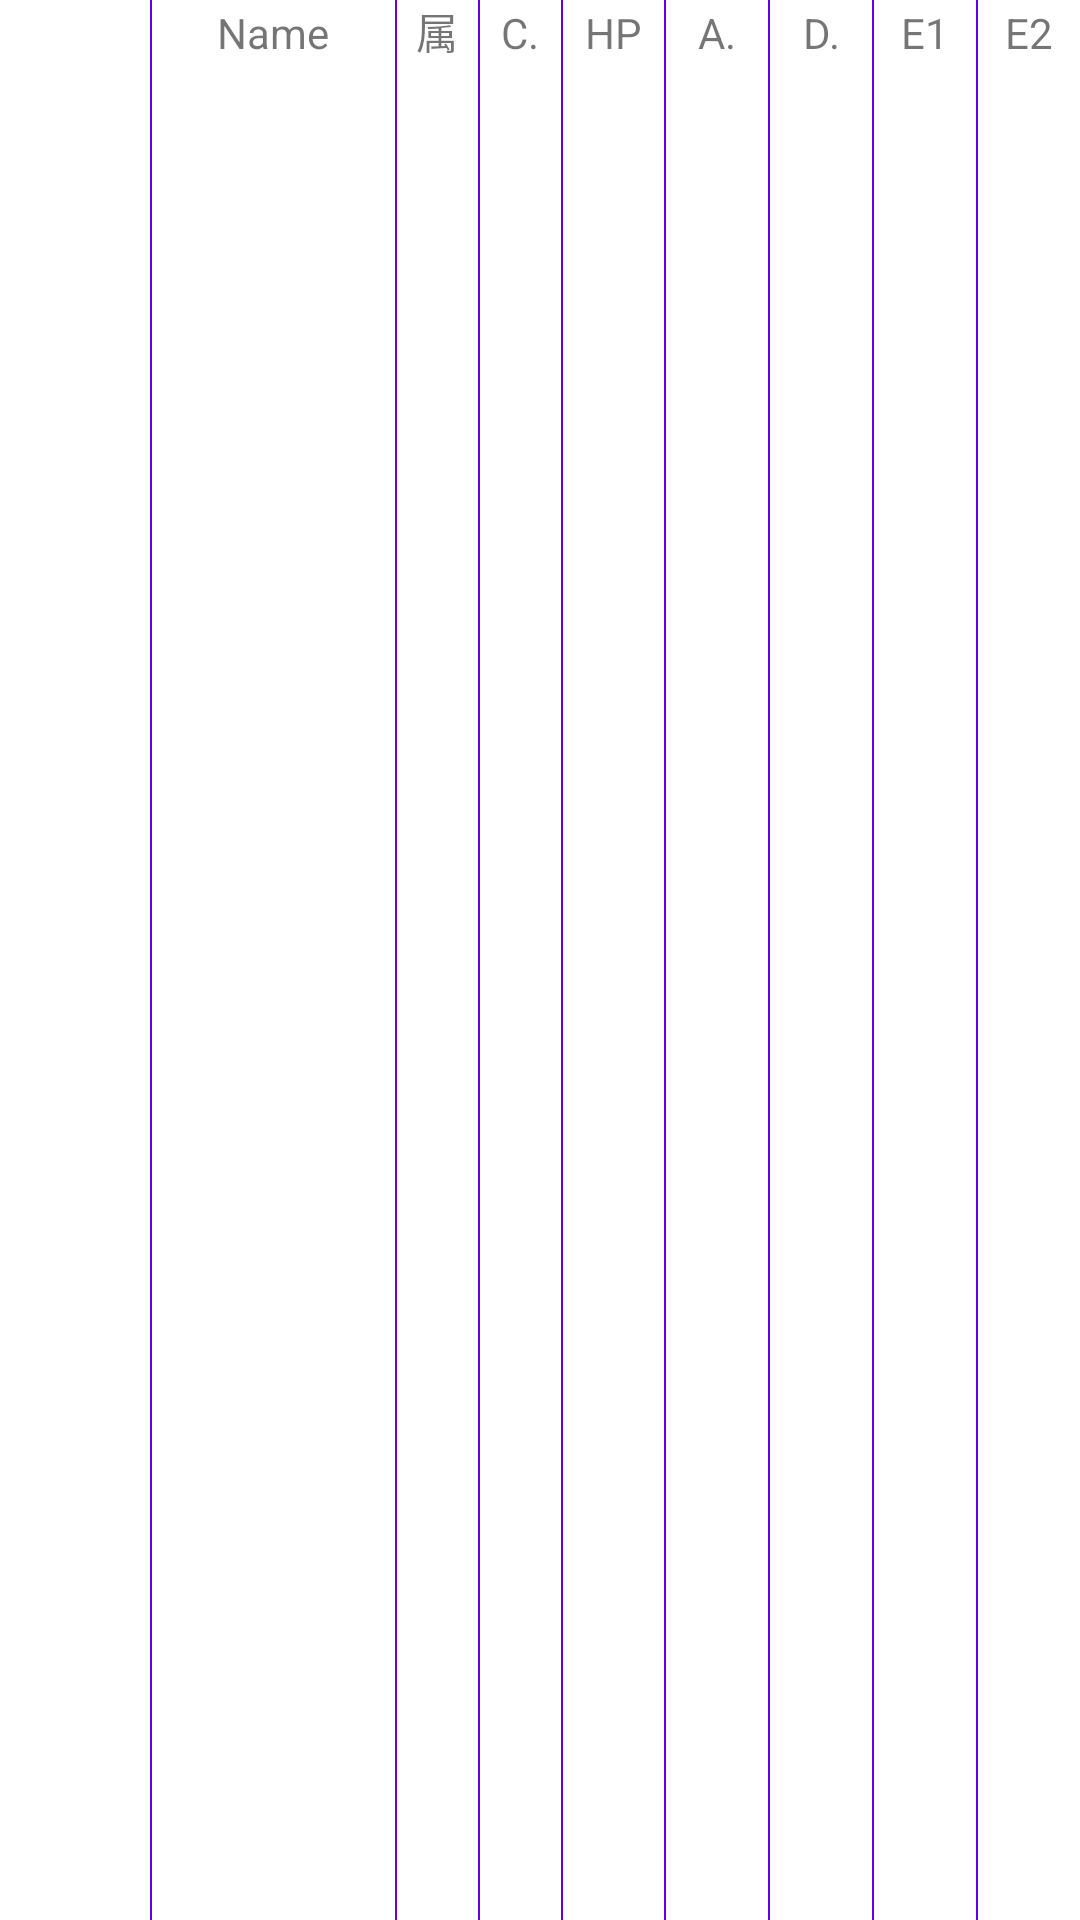

Android layout source for this screen:
<!-- AndroidManifest.xml: fallback theme Theme.MaterialComponents.DayNight.NoActionBar -->
<!-- res/layout/adapter_mainlist_header.xml -->
<?xml version="1.0" encoding="utf-8"?>
<LinearLayout xmlns:android="http://schemas.android.com/apk/res/android"
    android:layout_width="match_parent"
    android:layout_height="wrap_content"
    android:background="?attr/colorGridPrimary"
    android:orientation="horizontal"
    android:tag="@string/app_name" >
	
    <TextView
        android:id="@+id/tvHeaderImg"  
        android:layout_width="50dp"
        android:layout_height="wrap_content"
        android:background="?attr/colorGridPrimary"
        android:gravity="center"
        android:text="@string/header_img" 
        android:singleLine="true"/>

    <ImageView
        android:layout_width="0.5dp"
        android:layout_height="match_parent"
        android:scaleType="fitXY"
        style="@style/GridDividedLine"/>
	
    <TextView
         android:id="@+id/tvHeaderName"
        android:layout_width="0dp"
        android:layout_height="wrap_content"
        android:layout_weight="12"
        android:background="?attr/colorGridPrimary"
        android:gravity="center"
        android:text="@string/header_name"
        android:singleLine="true" />
     

    <ImageView
        android:layout_width="0.5dp"
        android:layout_height="match_parent"
        android:scaleType="fitXY"
        style="@style/GridDividedLine" />

    <TextView
        android:id="@+id/tvHeaderAttr"
        android:layout_width="0dp"
        android:layout_height="wrap_content"
        android:layout_weight="4"
        android:background="?attr/colorGridPrimary"
        android:gravity="center"
        android:text="@string/header_attr" 
        android:singleLine="true"/>

    <ImageView
        android:id="@+id/ivCostGap"
        android:layout_width="0.5dp"
        android:layout_height="match_parent"
        android:scaleType="fitXY"
        style="@style/GridDividedLine" />
	
     <TextView
        android:id="@+id/tvHeaderCost"
        android:layout_width="0dp"
        android:layout_height="wrap_content"
        android:layout_weight="4"
        android:background="?attr/colorGridPrimary"
        android:gravity="center"
        android:text="@string/header_cost" 
        android:singleLine="true"/>

    <ImageView
        android:layout_width="0.5dp"
        android:layout_height="match_parent"
        android:scaleType="fitXY"
        style="@style/GridDividedLine" />
    
    <TextView
        android:id="@+id/tvHeaderHP"
        android:layout_width="0dp"
        android:layout_height="wrap_content"
        android:layout_weight="5"
        android:background="?attr/colorGridPrimary"
        android:gravity="center"
        android:text="@string/header_hp" 
        android:singleLine="true"/>

    <ImageView
        android:layout_width="0.5dp"
        android:layout_height="match_parent"
        android:scaleType="fitXY"
        style="@style/GridDividedLine" />

    <TextView
        android:id="@+id/tvHeaderAttack"
        android:layout_width="0dp"
        android:layout_height="wrap_content"
        android:layout_weight="5"
        android:background="?attr/colorGridPrimary"
        android:gravity="center"
        android:text="@string/header_attack"
        android:singleLine="true" />

    <ImageView
        android:layout_width="0.5dp"
        android:layout_height="match_parent"
        android:scaleType="fitXY"
        style="@style/GridDividedLine" />

    <TextView
        android:id="@+id/tvHeaderDefense"
        android:layout_width="0dp"
        android:layout_height="wrap_content"
        android:layout_weight="5"
        android:background="?attr/colorGridPrimary"
        android:gravity="center"
        android:text="@string/header_defense"
        android:singleLine="true" />

    <ImageView
        android:id="@+id/ivExtra1Gap"
        android:layout_width="0.5dp"
        android:layout_height="match_parent"
        android:scaleType="fitXY"
        style="@style/GridDividedLine" />

    <TextView
        android:id="@+id/tvHeaderExtra1"
        android:layout_width="0dp"
        android:layout_height="wrap_content"
        android:layout_weight="5"
        android:background="?attr/colorGridPrimary"
        android:gravity="center"
        android:text="@string/header_extra1"
        android:singleLine="true" />

    <ImageView
        android:id="@+id/ivExtra2Gap"
        android:layout_width="0.5dp"
        android:layout_height="match_parent"
        android:scaleType="fitXY"
        style="@style/GridDividedLine" />

    <TextView
        android:id="@+id/tvHeaderExtra2"
        android:layout_width="0dp"
        android:layout_height="wrap_content"
        android:layout_weight="5"
        android:background="?attr/colorGridPrimary"
        android:gravity="center"
        android:text="@string/header_extra2"
        android:singleLine="true" />

</LinearLayout>
<!-- resources referenced by this layout -->
<resources>
  <string name="app_name">G图鉴</string>
  <string name="header_attack">A.</string>
  <string name="header_attr">属</string>
  <string name="header_cost">C.</string>
  <string name="header_defense">D.</string>
  <string name="header_extra1">E1</string>
  <string name="header_extra2">E2</string>
  <string name="header_hp">HP</string>
  <string name="header_img" />
  <string name="header_name">Name</string>
  <style name="GridDividedLine">
          <item name="android:background">@drawable/divide_line_ver</item>
          <item name="android:backgroundTint">?attr/colorGridSecondary</item>
      </style>
  <!-- drawable divide_line_ver (drawable) -->
  <?xml version="1.0" encoding="utf-8"?>
  <layer-list xmlns:android="http://schemas.android.com/apk/res/android">
  
      <item
          android:gravity="center">
          <shape android:shape="rectangle">
              <solid android:color="?attr/colorPrimary" />
          </shape>
      </item>
  
  </layer-list>
</resources>
